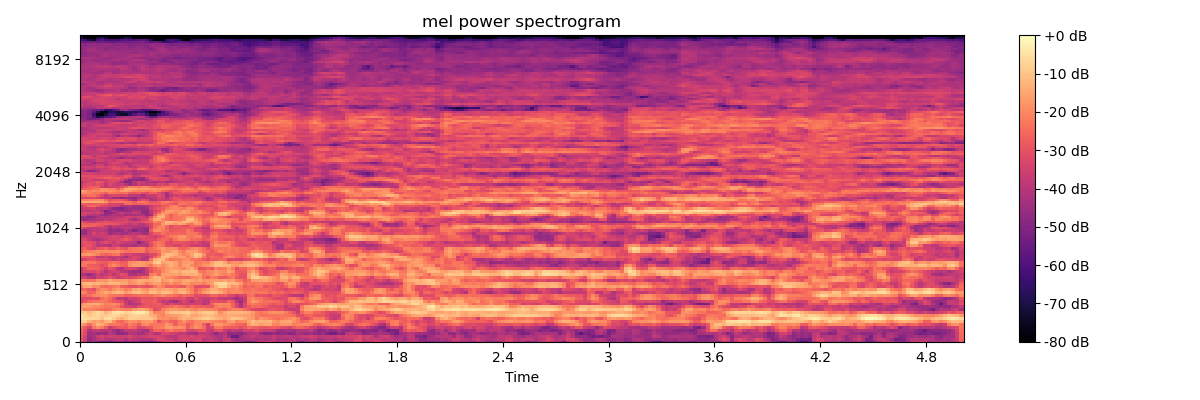

The data file committed next to this chart (first rows):
-3.000414085388183594e+01, -3.603985595703125000e+01, -4.841226196289062500e+01, -4.405889892578125000e+01, -4.789459228515625000e+01, -5.285780334472656250e+01, -5.118062210083007812e+01, -5.452759552001953125e+01, -4.879167556762695312e+01, -4.385170364379882812e+01, -4.467342758178710938e+01, -4.989045715332031250e+01, -4.572418975830078125e+01, -4.639426422119140625e+01, -4.826622772216796875e+01, -5.118371200561523438e+01, -5.154531860351562500e+01, -5.339078140258789062e+01, -5.016973495483398438e+01, -4.410144424438476562e+01, -3.539647293090820312e+01, -3.227159118652343750e+01, -3.311396789550781250e+01, -3.831489562988281250e+01
-2.936458587646484375e+01, -3.538242340087890625e+01, -4.582292938232421875e+01, -4.289594268798828125e+01, -3.901935577392578125e+01, -3.707106018066406250e+01, -4.051293182373046875e+01, -4.107442474365234375e+01, -3.920753479003906250e+01, -3.800341415405273438e+01, -3.781501007080078125e+01, -4.139736175537109375e+01, -3.668287277221679688e+01, -3.912997817993164062e+01, -4.061634826660156250e+01, -4.144326019287109375e+01, -4.047718811035156250e+01, -4.109341430664062500e+01, -3.669648742675781250e+01, -3.257114410400390625e+01, -3.311216735839843750e+01, -3.683954620361328125e+01, -3.602758789062500000e+01, -3.936975479125976562e+01
-2.801718711853027344e+01, -3.402428817749023438e+01, -4.471807098388671875e+01, -4.228474044799804688e+01, -3.611892700195312500e+01, -3.376837158203125000e+01, -3.657016372680664062e+01, -3.545755767822265625e+01, -3.593598175048828125e+01, -3.583929061889648438e+01, -3.602403259277343750e+01, -3.622704315185546875e+01, -3.365609359741210938e+01, -3.631760406494140625e+01, -3.803216552734375000e+01, -3.594409179687500000e+01, -3.496237945556640625e+01, -3.384271621704101562e+01, -3.411990356445312500e+01, -3.317704010009765625e+01, -3.505035781860351562e+01, -3.781295776367187500e+01, -3.903030776977539062e+01, -3.967007446289062500e+01
-2.636219215393066406e+01, -3.227203369140625000e+01, -4.359048080444335938e+01, -4.275679016113281250e+01, -4.638083648681640625e+01, -4.461678314208984375e+01, -4.546163177490234375e+01, -3.962087631225585938e+01, -4.184774398803710938e+01, -4.721200561523437500e+01, -4.742601394653320312e+01, -4.608552551269531250e+01, -3.973445892333984375e+01, -4.051843261718750000e+01, -4.338338470458984375e+01, -4.286924743652343750e+01, -3.940996932983398438e+01, -3.593423461914062500e+01, -4.043046951293945312e+01, -4.034201431274414062e+01, -3.375827407836914062e+01, -3.248886489868164062e+01, -3.530799865722656250e+01, -3.611579132080078125e+01
-2.473476219177246094e+01, -3.078969955444335938e+01, -4.156955718994140625e+01, -3.852944183349609375e+01, -3.731626129150390625e+01, -3.907367324829101562e+01, -4.048923873901367188e+01, -3.889206695556640625e+01, -4.386156845092773438e+01, -4.774288177490234375e+01, -4.328802490234375000e+01, -3.870129776000976562e+01, -3.867502212524414062e+01, -3.694599914550781250e+01, -3.978440093994140625e+01, -4.257595062255859375e+01, -4.282055664062500000e+01, -3.459883499145507812e+01, -2.682008361816406250e+01, -2.630351829528808594e+01, -2.918244934082031250e+01, -2.565419197082519531e+01, -2.264482498168945312e+01, -2.557231521606445312e+01
-2.269202041625976562e+01, -2.825446319580078125e+01, -3.261457824707031250e+01, -2.294631576538085938e+01, -1.913767242431640625e+01, -2.233759307861328125e+01, -2.756449317932128906e+01, -3.676715850830078125e+01, -3.240695953369140625e+01, -2.866885948181152344e+01, -2.781400489807128906e+01, -2.837562942504882812e+01, -2.440004348754882812e+01, -2.665405654907226562e+01, -3.350106048583984375e+01, -3.162123489379882812e+01, -2.870535659790039062e+01, -2.754235267639160156e+01, -2.299997711181640625e+01, -2.169967842102050781e+01, -2.123351669311523438e+01, -1.695287513732910156e+01, -1.645705413818359375e+01, -1.924283599853515625e+01
-1.436519432067871094e+01, -1.927575683593750000e+01, -2.448530387878417969e+01, -1.800712966918945312e+01, -1.310589694976806641e+01, -1.406033039093017578e+01, -1.795799636840820312e+01, -2.220156860351562500e+01, -2.240229988098144531e+01, -2.324915695190429688e+01, -2.452869796752929688e+01, -2.726252555847167969e+01, -2.125577926635742188e+01, -2.363481521606445312e+01, -2.770325851440429688e+01, -2.090743255615234375e+01, -1.900391578674316406e+01, -2.271592712402343750e+01, -2.320574188232421875e+01, -2.260103988647460938e+01, -2.245258331298828125e+01, -1.761639404296875000e+01, -2.047505378723144531e+01, -2.727536964416503906e+01
-8.539873123168945312e+00, -7.908815383911132812e+00, -1.364913177490234375e+01, -1.675558090209960938e+01, -1.501277065277099609e+01, -1.782799530029296875e+01, -1.333070659637451172e+01, -1.197678756713867188e+01, -1.897751045227050781e+01, -2.417746162414550781e+01, -2.620476722717285156e+01, -2.197895431518554688e+01, -1.850391578674316406e+01, -1.935042762756347656e+01, -2.150629425048828125e+01, -1.813833618164062500e+01, -1.767465209960937500e+01, -1.696994781494140625e+01, -2.123690414428710938e+01, -3.012685775756835938e+01, -2.489956665039062500e+01, -2.322262382507324219e+01, -2.667137336730957031e+01, -2.729644775390625000e+01
-5.539678573608398438e+00, -5.424072265625000000e+00, -6.465963363647460938e+00, -6.593521118164062500e+00, -6.937795639038085938e+00, -1.026752567291259766e+01, -5.431650161743164062e+00, -5.034383773803710938e+00, -8.545793533325195312e+00, -1.217405891418457031e+01, -1.402456665039062500e+01, -1.061335372924804688e+01, -7.779447555541992188e+00, -8.244047164916992188e+00, -9.190965652465820312e+00, -9.209554672241210938e+00, -9.244247436523437500e+00, -9.322425842285156250e+00, -1.283625411987304688e+01, -1.845417785644531250e+01, -1.868753051757812500e+01, -1.871879577636718750e+01, -2.061460494995117188e+01, -1.891143798828125000e+01
-4.589136123657226562e+00, -7.122703552246093750e+00, -9.152191162109375000e+00, -7.443216323852539062e+00, -6.828758239746093750e+00, -8.723415374755859375e+00, -9.022562026977539062e+00, -7.590120315551757812e+00, -6.391748428344726562e+00, -7.282257080078125000e+00, -9.544694900512695312e+00, -1.127278709411621094e+01, -9.113782882690429688e+00, -7.735073089599609375e+00, -7.538393020629882812e+00, -8.566362380981445312e+00, -9.205917358398437500e+00, -1.284019088745117188e+01, -1.496789836883544922e+01, -1.928872680664062500e+01, -2.167014884948730469e+01, -1.799287796020507812e+01, -1.691668128967285156e+01, -1.652941131591796875e+01
-9.868215560913085938e+00, -8.547233581542968750e+00, -1.141345787048339844e+01, -8.273166656494140625e+00, -6.049472808837890625e+00, -7.989803314208984375e+00, -1.238154315948486328e+01, -9.470130920410156250e+00, -5.087293624877929688e+00, -4.258880615234375000e+00, -5.855751037597656250e+00, -7.832220077514648438e+00, -6.815797805786132812e+00, -4.115802764892578125e+00, -3.136432647705078125e+00, -3.526830673217773438e+00, -5.967496871948242188e+00, -1.367260074615478516e+01, -2.087517929077148438e+01, -2.008065032958984375e+01, -2.027121734619140625e+01, -1.312876701354980469e+01, -1.032918357849121094e+01, -9.840190887451171875e+00
-1.773392486572265625e+01, -2.166349029541015625e+01, -2.070579910278320312e+01, -2.098325347900390625e+01, -2.253695297241210938e+01, -2.397968482971191406e+01, -2.544852828979492188e+01, -2.491825485229492188e+01, -2.121032333374023438e+01, -1.902548980712890625e+01, -2.035210037231445312e+01, -2.136811256408691406e+01, -2.117501068115234375e+01, -1.739958381652832031e+01, -1.558441162109375000e+01, -1.492501068115234375e+01, -1.728037261962890625e+01, -2.246920204162597656e+01, -3.144485473632812500e+01, -2.909510231018066406e+01, -2.161028099060058594e+01, -1.914329147338867188e+01, -1.733182907104492188e+01, -1.689148712158203125e+01
-1.837486076354980469e+01, -1.611356353759765625e+01, -1.729526519775390625e+01, -1.916378593444824219e+01, -1.900982284545898438e+01, -2.065778160095214844e+01, -2.228708648681640625e+01, -2.213688278198242188e+01, -2.198411560058593750e+01, -2.348373603820800781e+01, -2.928339576721191406e+01, -3.320995330810546875e+01, -3.396958160400390625e+01, -3.538430786132812500e+01, -3.063575553894042969e+01, -2.958130645751953125e+01, -2.871230697631835938e+01, -2.987783813476562500e+01, -2.906416320800781250e+01, -2.898850250244140625e+01, -2.893353271484375000e+01, -2.609574699401855469e+01, -2.557796096801757812e+01, -2.282154846191406250e+01
-1.976096343994140625e+01, -1.635939407348632812e+01, -1.418200302124023438e+01, -1.405000114440917969e+01, -1.394115543365478516e+01, -1.781254196166992188e+01, -2.105467987060546875e+01, -2.026365089416503906e+01, -1.930767059326171875e+01, -2.084925842285156250e+01, -2.576057624816894531e+01, -3.609917068481445312e+01, -4.238047790527343750e+01, -4.029215240478515625e+01, -3.959802627563476562e+01, -3.184383010864257812e+01, -2.900472640991210938e+01, -2.875594520568847656e+01, -2.823776817321777344e+01, -2.709868240356445312e+01, -3.160743904113769531e+01, -3.764955139160156250e+01, -3.255957794189453125e+01, -3.427471542358398438e+01
-3.163837432861328125e+01, -2.872698593139648438e+01, -2.483394432067871094e+01, -2.339000701904296875e+01, -2.287429809570312500e+01, -2.218243980407714844e+01, -2.347526550292968750e+01, -2.621088027954101562e+01, -2.898708152770996094e+01, -3.020523643493652344e+01, -3.174263381958007812e+01, -3.710234832763671875e+01, -4.013394927978515625e+01, -3.624428939819335938e+01, -3.352799987792968750e+01, -2.786332702636718750e+01, -2.850843238830566406e+01, -2.879447555541992188e+01, -2.679305267333984375e+01, -3.263793563842773438e+01, -3.711293792724609375e+01, -3.638873291015625000e+01, -4.242529296875000000e+01, -4.419569396972656250e+01
-3.081196212768554688e+01, -3.161128997802734375e+01, -3.171458244323730469e+01, -3.084825134277343750e+01, -3.053890037536621094e+01, -2.451148033142089844e+01, -2.232841873168945312e+01, -2.519334983825683594e+01, -3.002466011047363281e+01, -3.795632171630859375e+01, -3.678485488891601562e+01, -3.948530578613281250e+01, -3.453565979003906250e+01, -3.538005447387695312e+01, -3.354296112060546875e+01, -2.939216423034667969e+01, -3.026475143432617188e+01, -2.911098480224609375e+01, -2.812869453430175781e+01, -3.122929382324218750e+01, -3.143712234497070312e+01, -3.053397560119628906e+01, -3.133851242065429688e+01, -3.209279632568359375e+01
-2.525274658203125000e+01, -2.563223648071289062e+01, -2.455784416198730469e+01, -2.087428665161132812e+01, -1.960683059692382812e+01, -1.901942253112792969e+01, -1.868781089782714844e+01, -2.219688987731933594e+01, -2.312556838989257812e+01, -2.420587158203125000e+01, -2.391619873046875000e+01, -2.685525703430175781e+01, -2.670163726806640625e+01, -2.560371589660644531e+01, -2.400299835205078125e+01, -2.406882476806640625e+01, -2.456906127929687500e+01, -2.423633384704589844e+01, -2.246485519409179688e+01, -2.104802322387695312e+01, -1.915628433227539062e+01, -2.161037445068359375e+01, -2.276129722595214844e+01, -2.408820724487304688e+01
-1.976906204223632812e+01, -2.110580062866210938e+01, -2.648635482788085938e+01, -2.555055427551269531e+01, -1.895734024047851562e+01, -1.721488571166992188e+01, -1.484897804260253906e+01, -1.655493927001953125e+01, -1.342170619964599609e+01, -1.134333419799804688e+01, -1.283253765106201172e+01, -1.773604965209960938e+01, -1.505047988891601562e+01, -1.165247726440429688e+01, -1.074498748779296875e+01, -1.466190147399902344e+01, -1.616978454589843750e+01, -1.115554428100585938e+01, -1.102520942687988281e+01, -1.460219383239746094e+01, -1.063897991180419922e+01, -1.008219146728515625e+01, -1.294814491271972656e+01, -1.667951774597167969e+01
-2.800974464416503906e+01, -2.508936882019042969e+01, -2.835324096679687500e+01, -3.113597488403320312e+01, -2.260727310180664062e+01, -1.890267944335937500e+01, -1.943021583557128906e+01, -2.258534049987792969e+01, -1.879667854309082031e+01, -1.674331855773925781e+01, -1.816904640197753906e+01, -2.167295265197753906e+01, -2.001035499572753906e+01, -1.536852073669433594e+01, -1.387483978271484375e+01, -1.745286560058593750e+01, -1.911705017089843750e+01, -1.466156864166259766e+01, -1.447817611694335938e+01, -1.676757431030273438e+01, -1.566916370391845703e+01, -1.455896282196044922e+01, -1.533544540405273438e+01, -1.758012199401855469e+01
-2.122542572021484375e+01, -1.534207439422607422e+01, -1.482366657257080078e+01, -1.931295967102050781e+01, -1.885564041137695312e+01, -2.346181488037109375e+01, -2.515077590942382812e+01, -2.394915199279785156e+01, -2.300232696533203125e+01, -2.120227050781250000e+01, -2.654399299621582031e+01, -2.804234313964843750e+01, -2.946270561218261719e+01, -3.018574142456054688e+01, -2.818910980224609375e+01, -2.860781288146972656e+01, -3.006050872802734375e+01, -2.935251998901367188e+01, -2.342344093322753906e+01, -1.958341026306152344e+01, -2.175967216491699219e+01, -2.687510871887207031e+01, -2.749286079406738281e+01, -2.643505287170410156e+01
-1.609530448913574219e+01, -1.241067028045654297e+01, -1.130314064025878906e+01, -1.315777969360351562e+01, -1.202474689483642578e+01, -1.399917697906494141e+01, -1.487002468109130859e+01, -1.199472999572753906e+01, -1.269302177429199219e+01, -1.269338035583496094e+01, -1.409298038482666016e+01, -1.471813678741455078e+01, -1.921402359008789062e+01, -1.838036346435546875e+01, -1.511796951293945312e+01, -1.718452835083007812e+01, -2.181852340698242188e+01, -1.825057983398437500e+01, -1.581702041625976562e+01, -1.622050285339355469e+01, -2.045872116088867188e+01, -2.109344863891601562e+01, -1.813285827636718750e+01, -2.147391891479492188e+01
-2.103403854370117188e+01, -2.256853675842285156e+01, -2.327287292480468750e+01, -2.257179450988769531e+01, -1.829359054565429688e+01, -1.778607177734375000e+01, -1.844529342651367188e+01, -1.411123847961425781e+01, -1.637418746948242188e+01, -1.751687431335449219e+01, -1.681295967102050781e+01, -1.714744567871093750e+01, -1.867671966552734375e+01, -1.636201858520507812e+01, -1.358114814758300781e+01, -1.387955188751220703e+01, -1.543564605712890625e+01, -1.427413082122802734e+01, -1.290139675140380859e+01, -1.135051918029785156e+01, -1.871340179443359375e+01, -1.653743362426757812e+01, -1.349722099304199219e+01, -1.656936645507812500e+01
-3.586768341064453125e+01, -3.479240417480468750e+01, -3.948397827148437500e+01, -4.092510986328125000e+01, -3.483995437622070312e+01, -3.525964736938476562e+01, -3.248202514648437500e+01, -2.996315002441406250e+01, -3.239238357543945312e+01, -3.615529251098632812e+01, -3.482953643798828125e+01, -3.216487121582031250e+01, -3.364715576171875000e+01, -3.069519805908203125e+01, -2.891656112670898438e+01, -2.525630760192871094e+01, -2.529884338378906250e+01, -1.765605163574218750e+01, -1.246673011779785156e+01, -1.341976165771484375e+01, -1.583938026428222656e+01, -1.934964752197265625e+01, -1.995193481445312500e+01, -2.227891159057617188e+01
-3.874820327758789062e+01, -4.307978057861328125e+01, -4.615383911132812500e+01, -4.080629348754882812e+01, -3.495921707153320312e+01, -3.927373504638671875e+01, -3.713817596435546875e+01, -3.411108398437500000e+01, -3.866951751708984375e+01, -3.465776443481445312e+01, -3.073348999023437500e+01, -3.275639343261718750e+01, -4.067548370361328125e+01, -4.173058319091796875e+01, -3.858505249023437500e+01, -3.924726867675781250e+01, -3.768181610107421875e+01, -2.205604171752929688e+01, -2.023528289794921875e+01, -2.540143013000488281e+01, -1.644158554077148438e+01, -1.562482357025146484e+01, -1.654681015014648438e+01, -1.556376457214355469e+01
-3.617635345458984375e+01, -3.327889251708984375e+01, -3.244001770019531250e+01, -3.319818878173828125e+01, -3.090587615966796875e+01, -3.455357360839843750e+01, -3.982263946533203125e+01, -3.617956542968750000e+01, -3.415035247802734375e+01, -3.549093627929687500e+01, -3.921630096435546875e+01, -3.993824005126953125e+01, -4.316690826416015625e+01, -4.530503845214843750e+01, -4.504847717285156250e+01, -4.306684875488281250e+01, -3.630152511596679688e+01, -2.986488723754882812e+01, -2.553106117248535156e+01, -2.507714271545410156e+01, -2.084918212890625000e+01, -1.685516548156738281e+01, -1.426975059509277344e+01, -1.269313621520996094e+01
-3.640738296508789062e+01, -3.108246803283691406e+01, -2.578044319152832031e+01, -2.666280746459960938e+01, -2.689587211608886719e+01, -2.969613838195800781e+01, -3.543736267089843750e+01, -2.974345970153808594e+01, -3.165678787231445312e+01, -3.948226928710937500e+01, -4.065296173095703125e+01, -3.550238418579101562e+01, -3.312457656860351562e+01, -3.414289855957031250e+01, -3.913903045654296875e+01, -4.098997497558593750e+01, -3.492461395263671875e+01, -2.893445205688476562e+01, -2.587333679199218750e+01, -2.214818954467773438e+01, -2.041987800598144531e+01, -1.793344879150390625e+01, -1.587353897094726562e+01, -1.668778038024902344e+01
-2.341472625732421875e+01, -2.303605079650878906e+01, -2.749192428588867188e+01, -2.773012351989746094e+01, -2.803710556030273438e+01, -3.159251403808593750e+01, -2.888286590576171875e+01, -2.251026535034179688e+01, -1.998555374145507812e+01, -2.234089660644531250e+01, -2.605798721313476562e+01, -2.748245811462402344e+01, -1.932029342651367188e+01, -1.645666885375976562e+01, -1.649528503417968750e+01, -1.781116104125976562e+01, -1.997772216796875000e+01, -2.343657302856445312e+01, -1.775767707824707031e+01, -1.585350990295410156e+01, -1.959548377990722656e+01, -1.626929473876953125e+01, -1.296945476531982422e+01, -1.596411228179931641e+01
-2.499917411804199219e+01, -2.265107536315917969e+01, -2.306206893920898438e+01, -2.251770210266113281e+01, -2.662668228149414062e+01, -2.776608085632324219e+01, -2.831140518188476562e+01, -2.520638656616210938e+01, -2.335781860351562500e+01, -2.440347290039062500e+01, -2.740184974670410156e+01, -2.687847518920898438e+01, -1.996553993225097656e+01, -1.832434463500976562e+01, -1.644007492065429688e+01, -1.735953712463378906e+01, -1.857722663879394531e+01, -1.797873687744140625e+01, -1.012676620483398438e+01, -8.693056106567382812e+00, -1.575659656524658203e+01, -1.432033157348632812e+01, -1.306623649597167969e+01, -1.544943904876708984e+01
-3.618935775756835938e+01, -3.451654815673828125e+01, -3.062991333007812500e+01, -3.062386894226074219e+01, -3.253300476074218750e+01, -3.334287261962890625e+01, -3.312916946411132812e+01, -3.481645584106445312e+01, -3.844166564941406250e+01, -3.450357055664062500e+01, -3.763046264648437500e+01, -3.487227630615234375e+01, -3.356125640869140625e+01, -3.299294281005859375e+01, -3.595461654663085938e+01, -4.030527877807617188e+01, -3.994535827636718750e+01, -2.370599174499511719e+01, -1.318718719482421875e+01, -1.079540252685546875e+01, -1.169575214385986328e+01, -1.814258575439453125e+01, -2.245020103454589844e+01, -2.166336059570312500e+01
-2.664797019958496094e+01, -2.729064941406250000e+01, -2.777254867553710938e+01, -3.200819396972656250e+01, -3.903179168701171875e+01, -3.705798339843750000e+01, -3.468536758422851562e+01, -3.793611907958984375e+01, -3.725122833251953125e+01, -3.611067199707031250e+01, -3.802272033691406250e+01, -4.348987960815429688e+01, -3.724730300903320312e+01, -3.279183197021484375e+01, -3.337384414672851562e+01, -3.863269805908203125e+01, -4.120292282104492188e+01, -3.385752868652343750e+01, -2.730001640319824219e+01, -2.143026733398437500e+01, -1.072388267517089844e+01, -1.036729907989501953e+01, -1.521467971801757812e+01, -1.793899345397949219e+01
-1.842977142333984375e+01, -1.772856140136718750e+01, -1.689811134338378906e+01, -1.879558753967285156e+01, -2.175513839721679688e+01, -2.520444869995117188e+01, -2.706248855590820312e+01, -2.533000564575195312e+01, -2.359769248962402344e+01, -2.324938583374023438e+01, -3.070704460144042969e+01, -3.431970596313476562e+01, -3.308374023437500000e+01, -3.571438598632812500e+01, -3.723570251464843750e+01, -3.711196517944335938e+01, -3.595733642578125000e+01, -3.245314788818359375e+01, -3.159114837646484375e+01, -2.620438003540039062e+01, -1.559491920471191406e+01, -1.156114959716796875e+01, -1.142743968963623047e+01, -1.332213211059570312e+01
-2.684008026123046875e+01, -2.304843521118164062e+01, -2.172734642028808594e+01, -2.068614196777343750e+01, -1.847958946228027344e+01, -1.939546012878417969e+01, -1.879175949096679688e+01, -1.906590652465820312e+01, -1.876881790161132812e+01, -1.819211006164550781e+01, -2.170800209045410156e+01, -2.388790130615234375e+01, -2.417891502380371094e+01, -2.314838027954101562e+01, -2.263326263427734375e+01, -2.300958251953125000e+01, -2.813305664062500000e+01, -2.469896316528320312e+01, -2.513222694396972656e+01, -2.331109619140625000e+01, -1.756204605102539062e+01, -1.896148490905761719e+01, -1.665530014038085938e+01, -1.423992919921875000e+01
-2.779004096984863281e+01, -2.715900611877441406e+01, -3.150536537170410156e+01, -3.403356170654296875e+01, -2.967467117309570312e+01, -2.888030815124511719e+01, -2.615353775024414062e+01, -2.920557785034179688e+01, -2.977706909179687500e+01, -2.610404968261718750e+01, -2.779375457763671875e+01, -2.939499664306640625e+01, -2.456105041503906250e+01, -2.323710632324218750e+01, -2.191788482666015625e+01, -2.216717529296875000e+01, -2.809994888305664062e+01, -2.507354736328125000e+01, -2.260349082946777344e+01, -1.946438980102539062e+01, -1.627575111389160156e+01, -1.940959930419921875e+01, -1.890856552124023438e+01, -1.946381568908691406e+01
-3.415152740478515625e+01, -3.035686302185058594e+01, -2.943592262268066406e+01, -3.290526962280273438e+01, -3.880608749389648438e+01, -3.857804489135742188e+01, -3.987898254394531250e+01, -4.121573638916015625e+01, -3.562448120117187500e+01, -3.639793395996093750e+01, -4.110983657836914062e+01, -4.064912033081054688e+01, -4.096625518798828125e+01, -4.334556961059570312e+01, -3.965055847167968750e+01, -3.914844131469726562e+01, -4.038128280639648438e+01, -3.156769371032714844e+01, -2.502838516235351562e+01, -2.102366065979003906e+01, -2.421872329711914062e+01, -3.018922805786132812e+01, -3.124247169494628906e+01, -3.382051086425781250e+01
-3.288905334472656250e+01, -2.910426902770996094e+01, -3.084526824951171875e+01, -3.255964279174804688e+01, -3.831468582153320312e+01, -3.420330810546875000e+01, -3.123842239379882812e+01, -3.377028656005859375e+01, -3.744144439697265625e+01, -3.310245895385742188e+01, -3.523621749877929688e+01, -3.713316345214843750e+01, -3.750255584716796875e+01, -3.880185699462890625e+01, -4.857102966308593750e+01, -4.169668579101562500e+01, -3.654286956787109375e+01, -2.971912574768066406e+01, -2.496714019775390625e+01, -2.260318756103515625e+01, -2.466466712951660156e+01, -3.113861083984375000e+01, -3.273949050903320312e+01, -2.957683753967285156e+01
-3.345174789428710938e+01, -3.271495056152343750e+01, -3.837004089355468750e+01, -4.151302719116210938e+01, -4.303593444824218750e+01, -4.053900146484375000e+01, -3.670246505737304688e+01, -3.440398406982421875e+01, -3.383143997192382812e+01, -3.312132263183593750e+01, -3.122953796386718750e+01, -2.815587043762207031e+01, -3.148663520812988281e+01, -3.548513793945312500e+01, -3.575458526611328125e+01, -3.272150039672851562e+01, -3.260482406616210938e+01, -3.199055862426757812e+01, -3.191567993164062500e+01, -2.770717620849609375e+01, -2.516671943664550781e+01, -2.583606529235839844e+01, -2.907530212402343750e+01, -2.293794441223144531e+01
-3.681058502197265625e+01, -3.765326690673828125e+01, -3.895224380493164062e+01, -3.722310638427734375e+01, -3.640713500976562500e+01, -3.668662261962890625e+01, -3.617452621459960938e+01, -3.417834472656250000e+01, -3.263573455810546875e+01, -3.462204742431640625e+01, -3.608666992187500000e+01, -3.203985595703125000e+01, -3.359763336181640625e+01, -3.617647171020507812e+01, -3.131419754028320312e+01, -3.060188674926757812e+01, -3.236215972900390625e+01, -3.285356521606445312e+01, -3.527626037597656250e+01, -3.241575622558593750e+01, -2.919562339782714844e+01, -2.543995666503906250e+01, -2.274930953979492188e+01, -2.134298706054687500e+01
-4.528484344482421875e+01, -4.608855438232421875e+01, -3.890220642089843750e+01, -3.362687683105468750e+01, -3.703335571289062500e+01, -3.530523681640625000e+01, -3.737912750244140625e+01, -4.528624725341796875e+01, -4.258076477050781250e+01, -4.116387176513671875e+01, -4.360255432128906250e+01, -4.364140319824218750e+01, -4.151937484741210938e+01, -3.906112670898437500e+01, -4.013466644287109375e+01, -4.335970306396484375e+01, -4.385318374633789062e+01, -3.270346069335937500e+01, -2.750238800048828125e+01, -2.766272926330566406e+01, -2.354388427734375000e+01, -2.628473663330078125e+01, -2.640511703491210938e+01, -2.612685203552246094e+01
-4.395087432861328125e+01, -4.571606445312500000e+01, -3.987591934204101562e+01, -3.750939559936523438e+01, -3.915869522094726562e+01, -3.807345199584960938e+01, -4.104798507690429688e+01, -4.641078186035156250e+01, -4.528479003906250000e+01, -4.667349243164062500e+01, -4.540017700195312500e+01, -4.096269989013671875e+01, -4.458253097534179688e+01, -4.914064788818359375e+01, -4.526218414306640625e+01, -4.511135864257812500e+01, -4.796835327148437500e+01, -2.807609939575195312e+01, -1.929467773437500000e+01, -1.876320838928222656e+01, -2.194403839111328125e+01, -2.485751914978027344e+01, -2.942056083679199219e+01, -2.779989624023437500e+01
-2.943804168701171875e+01, -3.390863037109375000e+01, -3.844276428222656250e+01, -3.811734008789062500e+01, -3.824658203125000000e+01, -3.612867736816406250e+01, -3.693406295776367188e+01, -4.431629562377929688e+01, -4.117668151855468750e+01, -4.158942794799804688e+01, -3.915023803710937500e+01, -3.840936279296875000e+01, -3.884006500244140625e+01, -4.286036300659179688e+01, -4.369680023193359375e+01, -4.530769348144531250e+01, -4.539450836181640625e+01, -3.192428398132324219e+01, -2.378275299072265625e+01, -2.016578674316406250e+01, -2.036514663696289062e+01, -2.740631675720214844e+01, -3.049840354919433594e+01, -2.927603530883789062e+01
-2.565096855163574219e+01, -2.444547271728515625e+01, -2.560911941528320312e+01, -2.737008857727050781e+01, -2.964785194396972656e+01, -3.110099792480468750e+01, -3.588051986694335938e+01, -4.101433181762695312e+01, -3.630886077880859375e+01, -3.867227935791015625e+01, -3.949883651733398438e+01, -3.932386016845703125e+01, -3.953817367553710938e+01, -3.959913635253906250e+01, -3.990577697753906250e+01, -4.015479278564453125e+01, -3.809050750732421875e+01, -3.245305633544921875e+01, -2.453084182739257812e+01, -2.188422584533691406e+01, -1.911601257324218750e+01, -2.479016876220703125e+01, -3.163926124572753906e+01, -2.811536026000976562e+01
-2.666095161437988281e+01, -2.797436141967773438e+01, -2.753499794006347656e+01, -2.645088768005371094e+01, -2.728163909912109375e+01, -2.843018722534179688e+01, -2.808944511413574219e+01, -2.871560287475585938e+01, -2.876182746887207031e+01, -3.023508262634277344e+01, -3.258874511718750000e+01, -3.519348144531250000e+01, -3.917061233520507812e+01, -3.425667190551757812e+01, -3.882619857788085938e+01, -4.095001220703125000e+01, -3.417760848999023438e+01, -3.093826866149902344e+01, -2.536598968505859375e+01, -2.632504081726074219e+01, -1.630130767822265625e+01, -1.349544048309326172e+01, -1.599659347534179688e+01, -1.784806251525878906e+01
-3.015251731872558594e+01, -3.285801315307617188e+01, -3.555780029296875000e+01, -3.641389846801757812e+01, -3.277109527587890625e+01, -3.132568359375000000e+01, -3.006631660461425781e+01, -3.104720306396484375e+01, -3.274978256225585938e+01, -3.228847503662109375e+01, -3.279248809814453125e+01, -3.160341835021972656e+01, -3.382526016235351562e+01, -3.319351959228515625e+01, -3.282054138183593750e+01, -3.004494285583496094e+01, -2.806516265869140625e+01, -2.690764617919921875e+01, -2.067077636718750000e+01, -2.290568733215332031e+01, -1.989361190795898438e+01, -1.265696048736572266e+01, -1.207594776153564453e+01, -1.395004844665527344e+01
-4.420100402832031250e+01, -4.577090072631835938e+01, -4.365112304687500000e+01, -4.251719284057617188e+01, -4.119515991210937500e+01, -4.048938369750976562e+01, -3.841127014160156250e+01, -3.960670471191406250e+01, -3.716814041137695312e+01, -3.451688385009765625e+01, -3.535011672973632812e+01, -3.392781066894531250e+01, -3.840424346923828125e+01, -4.294872283935546875e+01, -3.861199951171875000e+01, -3.421216201782226562e+01, -3.285459136962890625e+01, -2.416285896301269531e+01, -1.519313335418701172e+01, -1.458748912811279297e+01, -1.979582595825195312e+01, -2.351029777526855469e+01, -2.503313636779785156e+01, -2.338414764404296875e+01
-4.282270812988281250e+01, -4.428421783447265625e+01, -4.777472686767578125e+01, -4.585462951660156250e+01, -4.193280029296875000e+01, -4.018780517578125000e+01, -4.183969879150390625e+01, -3.993562698364257812e+01, -3.881277084350585938e+01, -3.862084960937500000e+01, -3.924502563476562500e+01, -3.559723663330078125e+01, -3.451511764526367188e+01, -3.572173309326171875e+01, -3.408043289184570312e+01, -3.542376708984375000e+01, -3.911205291748046875e+01, -2.921849441528320312e+01, -2.037329483032226562e+01, -1.299451637268066406e+01, -1.306138229370117188e+01, -2.237483787536621094e+01, -2.631677055358886719e+01, -2.326502609252929688e+01
-3.285753250122070312e+01, -3.556086349487304688e+01, -4.091836929321289062e+01, -4.093978118896484375e+01, -3.983132553100585938e+01, -4.431449890136718750e+01, -4.645359802246093750e+01, -4.360828399658203125e+01, -4.058755111694335938e+01, -4.101171112060546875e+01, -4.073945236206054688e+01, -4.365291595458984375e+01, -4.193475341796875000e+01, -4.254896926879882812e+01, -4.101541900634765625e+01, -4.051393127441406250e+01, -4.668287277221679688e+01, -4.372959136962890625e+01, -2.754311561584472656e+01, -1.767788505554199219e+01, -1.479135322570800781e+01, -2.125986480712890625e+01, -2.739807510375976562e+01, -2.307199096679687500e+01
-3.436742401123046875e+01, -3.421490478515625000e+01, -3.427837753295898438e+01, -3.598600387573242188e+01, -3.364771652221679688e+01, -3.679450988769531250e+01, -4.722575378417968750e+01, -4.813482666015625000e+01, -4.471673965454101562e+01, -3.948182678222656250e+01, -3.638217926025390625e+01, -3.949478912353515625e+01, -4.085936355590820312e+01, -3.646748352050781250e+01, -3.816262817382812500e+01, -4.625080108642578125e+01, -4.821382522583007812e+01, -3.824903488159179688e+01, -3.153348922729492188e+01, -2.556535530090332031e+01, -1.802968597412109375e+01, -1.665825843811035156e+01, -1.967542076110839844e+01, -2.080911064147949219e+01
-3.824741744995117188e+01, -3.847601699829101562e+01, -3.895323944091796875e+01, -3.753783416748046875e+01, -3.734979248046875000e+01, -4.183638000488281250e+01, -5.151154327392578125e+01, -4.596170043945312500e+01, -4.177671051025390625e+01, -4.447290039062500000e+01, -4.636493682861328125e+01, -4.710934448242187500e+01, -4.490121459960937500e+01, -4.044663238525390625e+01, -4.171306228637695312e+01, -4.599632263183593750e+01, -4.801843261718750000e+01, -3.966698455810546875e+01, -3.324336242675781250e+01, -3.186741256713867188e+01, -2.427321243286132812e+01, -1.711781883239746094e+01, -1.619053840637207031e+01, -1.787263870239257812e+01
-3.610520935058593750e+01, -3.603862380981445312e+01, -3.581015777587890625e+01, -3.484963226318359375e+01, -3.917697906494140625e+01, -3.912501907348632812e+01, -3.871781158447265625e+01, -4.361785125732421875e+01, -4.788155364990234375e+01, -4.881981658935546875e+01, -4.968113708496093750e+01, -4.648427200317382812e+01, -4.433279418945312500e+01, -4.475577926635742188e+01, -4.544066619873046875e+01, -4.630908966064453125e+01, -4.431401824951171875e+01, -3.552490997314453125e+01, -3.154977416992187500e+01, -2.847563362121582031e+01, -2.749829483032226562e+01, -2.317515563964843750e+01, -2.037314605712890625e+01, -1.999830627441406250e+01
-3.631079101562500000e+01, -3.034109497070312500e+01, -2.573034286499023438e+01, -2.489530181884765625e+01, -2.751800346374511719e+01, -3.182555770874023438e+01, -3.266039657592773438e+01, -3.488019561767578125e+01, -3.415155029296875000e+01, -3.583300781250000000e+01, -4.104951858520507812e+01, -4.181815338134765625e+01, -4.132616806030273438e+01, -4.384628295898437500e+01, -4.376944351196289062e+01, -4.323030090332031250e+01, -4.247586441040039062e+01, -3.634034347534179688e+01, -3.334606933593750000e+01, -3.233121109008789062e+01, -2.894826889038085938e+01, -2.834092140197753906e+01, -2.273716735839843750e+01, -2.077879905700683594e+01
-2.979651641845703125e+01, -2.703227043151855469e+01, -2.838884353637695312e+01, -2.874436187744140625e+01, -2.717273712158203125e+01, -2.790676498413085938e+01, -2.826169013977050781e+01, -3.294445800781250000e+01, -3.372695922851562500e+01, -3.293733978271484375e+01, -3.441171264648437500e+01, -2.516955947875976562e+01, -2.358828353881835938e+01, -2.673769378662109375e+01, -2.711065673828125000e+01, -2.564703750610351562e+01, -2.519120597839355469e+01, -2.795545578002929688e+01, -2.744399833679199219e+01, -2.696653366088867188e+01, -2.486129951477050781e+01, -2.566369819641113281e+01, -2.833035469055175781e+01, -3.041151809692382812e+01
-1.485358619689941406e+01, -1.444737815856933594e+01, -1.516494655609130859e+01, -1.415886306762695312e+01, -1.441221237182617188e+01, -1.524535274505615234e+01, -1.859391403198242188e+01, -2.495134925842285156e+01, -2.367079353332519531e+01, -2.346391296386718750e+01, -2.309400749206542969e+01, -2.355406570434570312e+01, -2.455534744262695312e+01, -2.743584442138671875e+01, -2.318463897705078125e+01, -2.235716629028320312e+01, -2.482109642028808594e+01, -2.874789047241210938e+01, -2.880220222473144531e+01, -2.757674026489257812e+01, -2.293616104125976562e+01, -2.134156990051269531e+01, -2.370926856994628906e+01, -2.634938621520996094e+01
-2.156655311584472656e+01, -2.025346755981445312e+01, -2.018733978271484375e+01, -2.013768768310546875e+01, -1.997214889526367188e+01, -1.981576919555664062e+01, -2.470447349548339844e+01, -3.069874191284179688e+01, -2.846199035644531250e+01, -2.818590736389160156e+01, -2.884854316711425781e+01, -3.188297843933105469e+01, -3.767029571533203125e+01, -4.402274703979492188e+01, -3.546329498291015625e+01, -3.034387207031250000e+01, -3.189644432067871094e+01, -4.192638397216796875e+01, -4.034786224365234375e+01, -3.524682617187500000e+01, -3.681214904785156250e+01, -3.712325286865234375e+01, -3.546110534667968750e+01, -2.985563659667968750e+01
-3.290452575683593750e+01, -3.379641342163085938e+01, -3.323761367797851562e+01, -3.172641944885253906e+01, -3.496799087524414062e+01, -3.717372894287109375e+01, -3.914166259765625000e+01, -3.898260498046875000e+01, -4.353920745849609375e+01, -4.504711914062500000e+01, -4.760130310058593750e+01, -4.451221466064453125e+01, -4.639162063598632812e+01, -4.687525177001953125e+01, -4.109629058837890625e+01, -4.096522903442382812e+01, -4.021591949462890625e+01, -3.976935958862304688e+01, -3.965934753417968750e+01, -3.348669815063476562e+01, -3.407356643676757812e+01, -4.183618927001953125e+01, -3.296440887451171875e+01, -2.943279838562011719e+01
-2.587146949768066406e+01, -2.537210273742675781e+01, -2.356428527832031250e+01, -2.431042289733886719e+01, -2.663692092895507812e+01, -3.211474990844726562e+01, -3.805118942260742188e+01, -3.426948165893554688e+01, -3.274039459228515625e+01, -3.309812164306640625e+01, -3.290322494506835938e+01, -3.271458435058593750e+01, -3.819536590576171875e+01, -3.806745147705078125e+01, -3.909231567382812500e+01, -4.320896911621093750e+01, -3.730363464355468750e+01, -3.659225082397460938e+01, -3.650398635864257812e+01, -3.150351524353027344e+01, -3.416098022460937500e+01, -4.330966186523437500e+01, -3.861375808715820312e+01, -3.521606063842773438e+01
-1.870679283142089844e+01, -1.895123481750488281e+01, -2.081304740905761719e+01, -2.335102844238281250e+01, -2.310798072814941406e+01, -2.455880355834960938e+01, -2.731316375732421875e+01, -2.174209976196289062e+01, -2.341078376770019531e+01, -2.494299888610839844e+01, -2.457633399963378906e+01, -2.357741928100585938e+01, -2.770938491821289062e+01, -2.905659675598144531e+01, -2.710265159606933594e+01, -3.019635772705078125e+01, -3.186213493347167969e+01, -2.712143516540527344e+01, -2.748717117309570312e+01, -3.230527114868164062e+01, -3.621837615966796875e+01, -4.255255889892578125e+01, -3.360984420776367188e+01, -2.865507316589355469e+01
-1.558550739288330078e+01, -1.717253875732421875e+01, -2.134730911254882812e+01, -1.928800392150878906e+01, -2.077474212646484375e+01, -1.789385986328125000e+01, -1.913367080688476562e+01, -1.873072624206542969e+01, -1.941925811767578125e+01, -2.114826393127441406e+01, -1.698099899291992188e+01, -1.595900344848632812e+01, -1.782075119018554688e+01, -2.072254943847656250e+01, -2.164727592468261719e+01, -2.012337112426757812e+01, -2.190394973754882812e+01, -2.191487121582031250e+01, -2.012362289428710938e+01, -2.113405227661132812e+01, -2.565497207641601562e+01, -2.817766189575195312e+01, -3.106922721862792969e+01, -3.019621086120605469e+01
-2.998871803283691406e+01, -2.790641975402832031e+01, -2.592620849609375000e+01, -2.424332809448242188e+01, -2.361328697204589844e+01, -1.907390975952148438e+01, -1.965386390686035156e+01, -2.103053283691406250e+01, -2.167814254760742188e+01, -2.725863456726074219e+01, -2.230954933166503906e+01, -1.492198848724365234e+01, -1.402340698242187500e+01, -1.447402858734130859e+01, -1.726907539367675781e+01, -1.719461059570312500e+01, -1.695803260803222656e+01, -1.782499694824218750e+01, -1.803765487670898438e+01, -1.923186492919921875e+01, -1.887606239318847656e+01, -1.996894073486328125e+01, -2.139878273010253906e+01, -2.423260498046875000e+01
-3.473846817016601562e+01, -3.092715454101562500e+01, -2.844156265258789062e+01, -2.702286338806152344e+01, -2.764076423645019531e+01, -3.449612426757812500e+01, -3.764888763427734375e+01, -3.529586791992187500e+01, -3.574602508544921875e+01, -3.453027343750000000e+01, -3.127302932739257812e+01, -2.647047233581542969e+01, -2.121477127075195312e+01, -2.143854904174804688e+01, -2.331131935119628906e+01, -1.993601608276367188e+01, -2.028601264953613281e+01, -2.391561508178710938e+01, -2.706406211853027344e+01, -2.629106330871582031e+01, -2.486723709106445312e+01, -2.337307929992675781e+01, -2.344571495056152344e+01, -2.645572471618652344e+01
-3.625532531738281250e+01, -3.238022232055664062e+01, -3.091457939147949219e+01, -3.297845077514648438e+01, -3.002165031433105469e+01, -3.199410629272460938e+01, -3.796683883666992188e+01, -3.275526046752929688e+01, -3.531668472290039062e+01, -3.772404479980468750e+01, -3.625436019897460938e+01, -4.110886383056640625e+01, -4.470061111450195312e+01, -4.101913452148437500e+01, -3.578894805908203125e+01, -3.700746154785156250e+01, -3.761695098876953125e+01, -3.672306823730468750e+01, -3.728861999511718750e+01, -3.307225036621093750e+01, -3.349684906005859375e+01, -3.511766433715820312e+01, -2.911587524414062500e+01, -2.909229469299316406e+01
-4.064075851440429688e+01, -3.594067382812500000e+01, -3.296882629394531250e+01, -3.143773841857910156e+01, -2.795095634460449219e+01, -2.971142959594726562e+01, -3.456189727783203125e+01, -3.254981613159179688e+01, -3.216701889038085938e+01, -3.660889816284179688e+01, -4.297564697265625000e+01, -4.972958374023437500e+01, -4.801577377319335938e+01, -3.960266113281250000e+01, -3.490832901000976562e+01, -3.703421783447265625e+01, -4.117770767211914062e+01, -3.990837478637695312e+01, -4.403550338745117188e+01, -3.988625335693359375e+01, -3.787125778198242188e+01, -4.379938125610351562e+01, -4.232453155517578125e+01, -3.849865341186523438e+01
... 67 more rows
